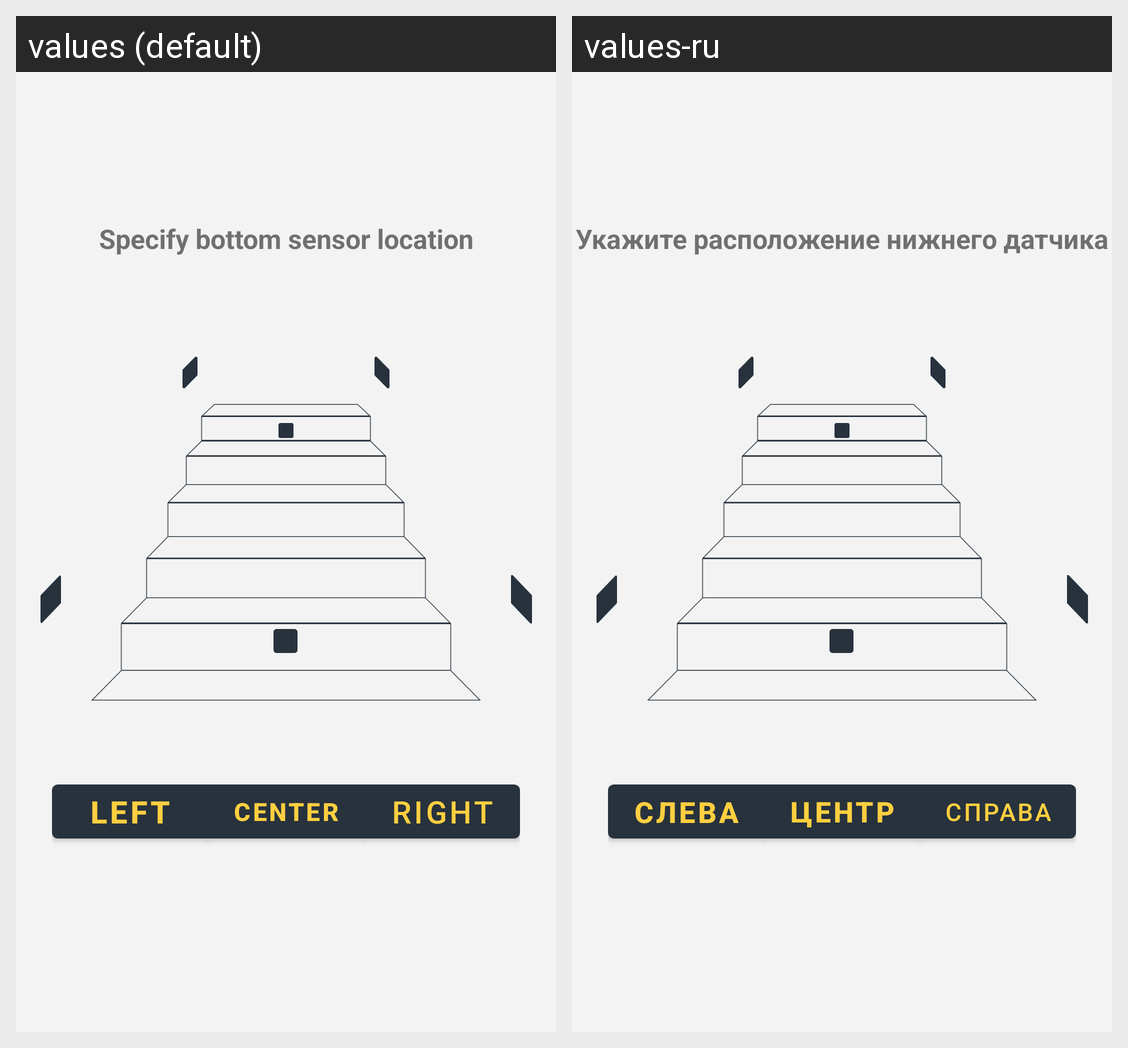

The same Android screen rendered under two of its app's locales, left to right. List the strings drawn on it with the default value and each locale's translation.
Android screen res/layout/configure_fragment_sens_location.xml rendered under 2 locales, left to right: values (default), values-ru. Device: Nexus 5 (rendered at 1080×1920; each locale shown at half size, 540×960, under a caption strip naming it); theme Theme.SmartLum.
Strings drawn on this screen, with the default value and each locale's value (text and hints the layout hard-codes, and strings that could not be matched under every locale, appear in the picture but are not listed):

left
  values: Left
  values-ru: Слева

center
  values: Center
  values-ru: Центр

right
  values: Right
  values-ru: Справа

specify_bottom_sensor_location
  values: Specify bottom sensor location
  values-ru: Укажите расположение нижнего датчика
